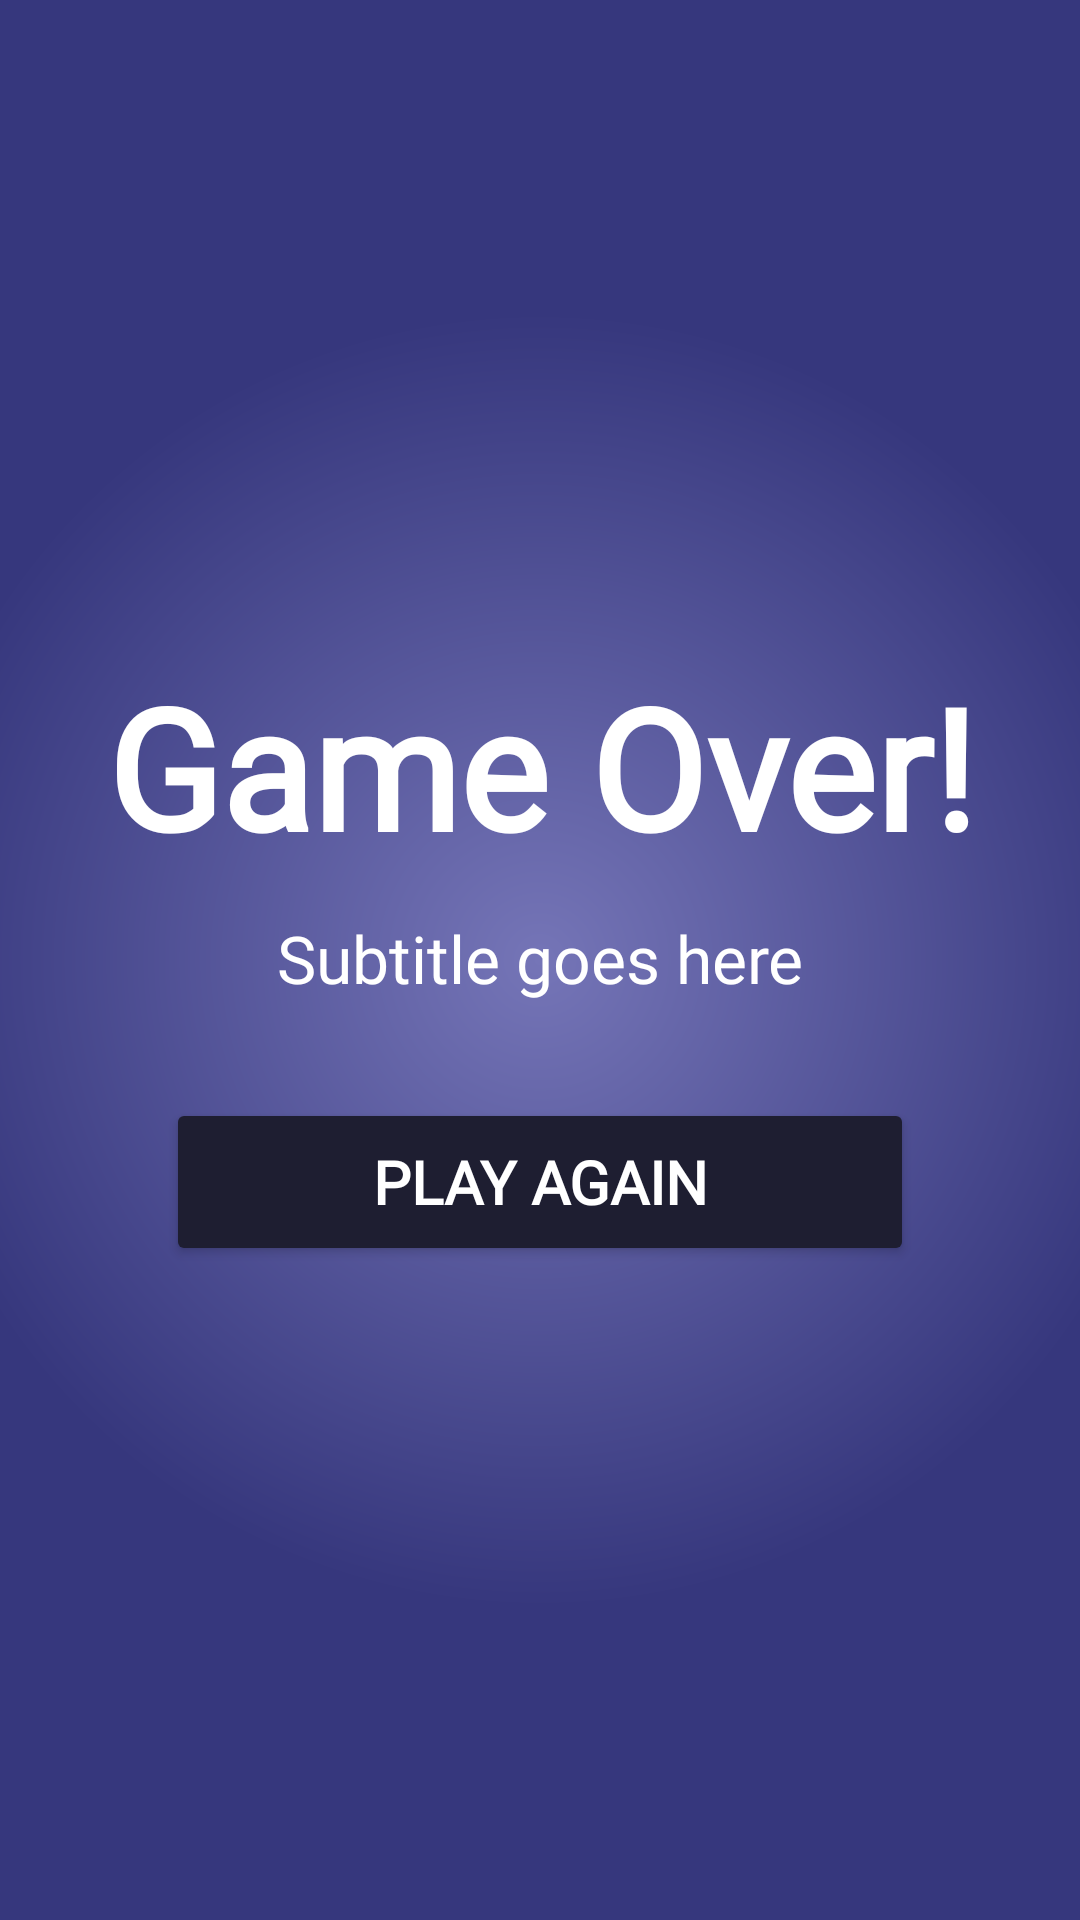

Here is an Android app screen rendered from its layout file. Give the layout XML and the strings, colors and styles it references.
<!-- AndroidManifest.xml: application theme Theme.AKIJEET -->
<!-- res/layout/activity_result.xml -->
<?xml version="1.0" encoding="utf-8"?>
<androidx.constraintlayout.widget.ConstraintLayout xmlns:android="http://schemas.android.com/apk/res/android"
    xmlns:app="http://schemas.android.com/apk/res-auto"
    android:layout_width="match_parent"
    android:layout_height="match_parent"
    android:background="@drawable/background"
    android:padding="24dp">

    <TextView
        android:id="@+id/gameOverTitle"
        android:layout_width="wrap_content"
        android:layout_height="wrap_content"
        android:fontFamily="@font/southern_beach"
        android:gravity="center"
        android:text="Game Over!"
        android:textColor="@color/white"
        android:textSize="56sp"
        android:textStyle="bold"
        app:layout_constraintBottom_toTopOf="@id/gameOverSubtitle"
        app:layout_constraintEnd_toEndOf="parent"
        app:layout_constraintStart_toStartOf="parent"
        app:layout_constraintTop_toTopOf="parent"
        app:layout_constraintVertical_chainStyle="packed" />

    <TextView
        android:id="@+id/gameOverSubtitle"
        android:layout_width="0dp"
        android:layout_height="wrap_content"
        android:layout_marginTop="12dp"
        android:fontFamily="@font/southern_beach"
        android:gravity="center"
        android:text="Subtitle goes here"
        android:textColor="@color/white"
        android:textSize="22sp"
        app:layout_constraintBottom_toTopOf="@id/scoreCard"
        app:layout_constraintEnd_toEndOf="parent"
        app:layout_constraintStart_toStartOf="parent"
        app:layout_constraintTop_toBottomOf="@id/gameOverTitle" />

    <com.google.android.material.card.MaterialCardView
        android:id="@+id/scoreCard"
        android:layout_width="0dp"
        android:layout_height="wrap_content"
        android:layout_marginTop="20dp"
        android:visibility="gone"
        app:cardBackgroundColor="#D4D4EC"
        app:cardCornerRadius="20dp"
        app:cardElevation="6dp"
        app:layout_constraintBottom_toTopOf="@id/btnPlayAgain"
        app:layout_constraintEnd_toEndOf="parent"
        app:layout_constraintStart_toStartOf="parent"
        app:layout_constraintTop_toBottomOf="@id/gameOverSubtitle">

        <LinearLayout
            android:layout_width="match_parent"
            android:layout_height="wrap_content"
            android:gravity="center"
            android:orientation="vertical"
            android:padding="20dp">

            <TextView
                android:id="@+id/scoreText"
                android:layout_width="wrap_content"
                android:layout_height="wrap_content"
                android:fontFamily="@font/southern_beach"
                android:text="Score: 100/100"
                android:textColor="#1E1E31"
                android:textSize="32sp"
                android:textStyle="bold" />

            <TextView
                android:id="@+id/questionsCountText"
                android:layout_width="wrap_content"
                android:layout_height="wrap_content"
                android:layout_marginTop="8dp"
                android:fontFamily="@font/southern_beach"
                android:text="Guessed in 5 questions"
                android:textColor="#36377D"
                android:textSize="20sp"
                android:textStyle="bold" />

            <TextView
                android:id="@+id/ratingText"
                android:layout_width="wrap_content"
                android:layout_height="wrap_content"
                android:layout_marginTop="8dp"
                android:fontFamily="@font/southern_beach"
                android:text="⭐⭐⭐⭐⭐ (Master Mind!)"
                android:textColor="#1E1E31"
                android:textSize="18sp"
                android:textStyle="bold" />

        </LinearLayout>

    </com.google.android.material.card.MaterialCardView>

    <Button
        android:id="@+id/btnPlayAgain"
        android:layout_width="0dp"
        android:layout_height="56dp"
        android:layout_marginTop="32dp"
        android:backgroundTint="#1E1E31"
        android:fontFamily="@font/southern_beach"
        android:text="PLAY AGAIN"
        android:textColor="@color/white"
        android:textSize="20sp"
        android:textStyle="bold"
        app:layout_constraintBottom_toBottomOf="parent"
        app:layout_constraintEnd_toEndOf="parent"
        app:layout_constraintStart_toStartOf="parent"
        app:layout_constraintTop_toBottomOf="@id/scoreCard"
        app:layout_constraintWidth_percent="0.8" />

</androidx.constraintlayout.widget.ConstraintLayout>
<!-- resources referenced by this layout -->
<resources>
  <!-- drawable background (drawable) -->
  <?xml version="1.0" encoding="utf-8"?>
  <shape xmlns:android="http://schemas.android.com/apk/res/android">
      <gradient
          android:angle="90"
  
          android:type="radial"
          android:centerX="0.5"
          android:centerY="0.5"
          android:gradientRadius="60%p"
          android:startColor="#7575B7"
          android:endColor="#36377D"/>
  </shape>
  <style name="Theme.AKIJEET" parent="Theme.MaterialComponents.DayNight.NoActionBar" />
  <!-- not gathered from this repository: default colours our renderer supplied (Android Studio template values) -->
  <color name="white">#FFFFFFFF</color>
</resources>
